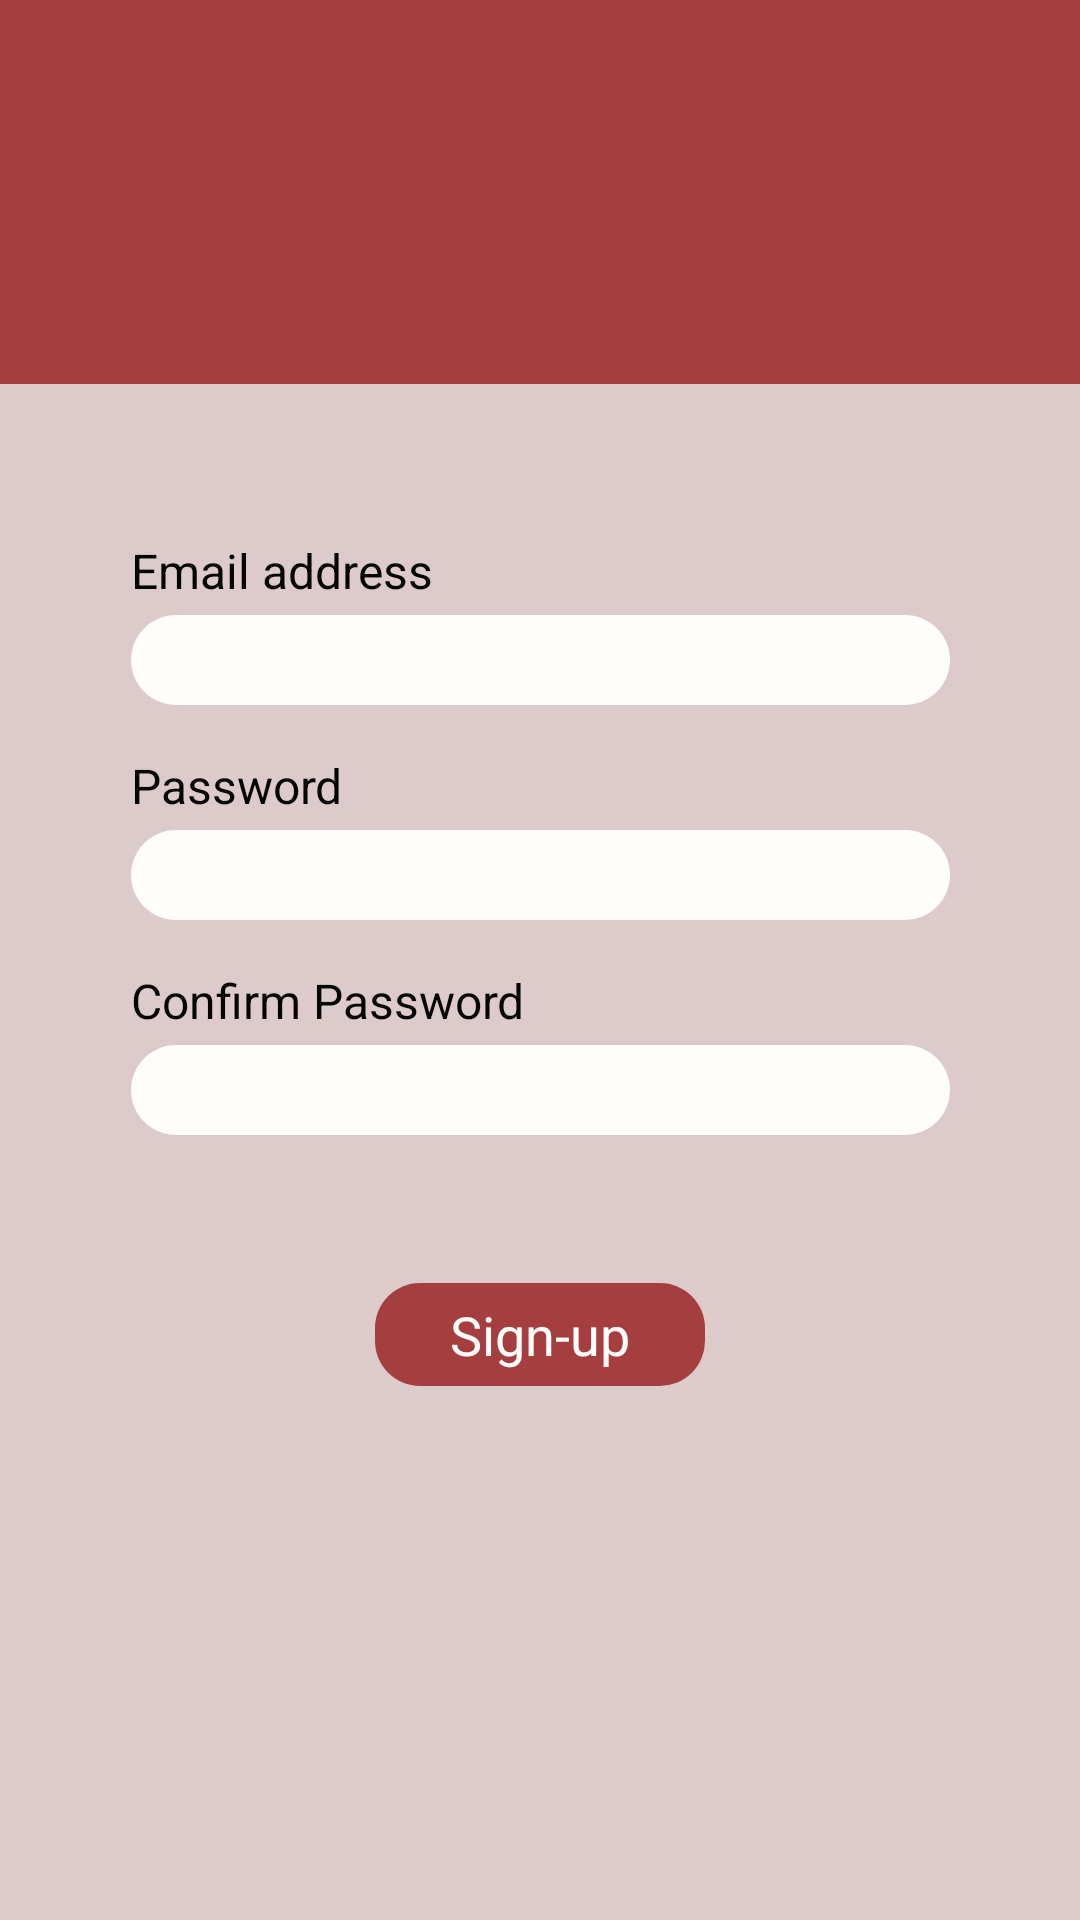

Here is an Android app screen rendered from its layout file. Give the layout XML and the strings, colors and styles it references.
<!-- AndroidManifest.xml: application theme AppTheme -->
<!-- res/layout/activity_signup.xml -->
<?xml version="1.0" encoding="utf-8"?>
<androidx.constraintlayout.widget.ConstraintLayout
    xmlns:android="http://schemas.android.com/apk/res/android"
    xmlns:app="http://schemas.android.com/apk/res-auto"
    xmlns:tools="http://schemas.android.com/tools"
    android:layout_width="match_parent"
    android:layout_height="match_parent">

    <androidx.constraintlayout.widget.Guideline
        android:id="@+id/upper_signUp_guideline"
        android:layout_width="wrap_content"
        android:layout_height="wrap_content"
        android:orientation="horizontal"
        app:layout_constraintGuide_percent="0.2" />

    <ProgressBar
        android:id="@+id/signUp_progressBar"
        style="?android:attr/progressBarStyle"
        android:layout_width="100dp"
        android:layout_height="100dp"
        android:indeterminateTint="@color/red"
        android:visibility="gone"
        app:layout_constraintBottom_toBottomOf="parent"
        app:layout_constraintEnd_toEndOf="parent"
        app:layout_constraintStart_toStartOf="parent"
        app:layout_constraintTop_toTopOf="parent" />

    <androidx.constraintlayout.widget.ConstraintLayout
        android:id="@+id/lowerPart_signUp"
        android:layout_width="match_parent"
        android:layout_height="0dp"
        android:background="@color/bone"
        app:layout_constraintBottom_toBottomOf="parent"
        app:layout_constraintEnd_toEndOf="parent"
        app:layout_constraintHorizontal_bias="1.0"
        app:layout_constraintStart_toStartOf="parent"
        app:layout_constraintTop_toBottomOf="@id/upper_signUp_guideline"
        app:layout_constraintVertical_bias="0.0">

        <androidx.constraintlayout.widget.Guideline
            android:id="@+id/mini_upper_signUp_guideline"
            android:layout_width="wrap_content"
            android:layout_height="wrap_content"
            android:orientation="horizontal"
            app:layout_constraintGuide_percent="0.1" />

        <TextView
            android:id="@+id/email_signUp_textView"
            android:layout_width="wrap_content"
            android:layout_height="wrap_content"
            android:text="@string/emailAdr"
            android:textColor="@color/black"
            android:textSize="16sp"
            app:layout_constraintStart_toStartOf="@+id/email_signUp_editText"
            app:layout_constraintTop_toTopOf="@+id/mini_upper_signUp_guideline" />

        <EditText
            android:id="@+id/email_signUp_editText"
            style="@style/customEditText"
            android:layout_width="wrap_content"
            android:layout_height="30dp"
            android:layout_marginTop="4dp"
            android:inputType="textEmailAddress"
            app:layout_constraintEnd_toEndOf="parent"
            app:layout_constraintHorizontal_bias="0.5"
            app:layout_constraintStart_toStartOf="parent"
            app:layout_constraintTop_toBottomOf="@+id/email_signUp_textView" />

        <TextView
            android:id="@+id/pwd_signUp_textView"
            android:layout_width="wrap_content"
            android:layout_height="wrap_content"
            android:layout_marginTop="16dp"
            android:text="@string/pwd"
            android:textColor="@color/black"
            android:textSize="16sp"
            app:layout_constraintStart_toEndOf="@+id/pwd_signUp_editText"
            app:layout_constraintStart_toStartOf="@+id/pwd_signUp_editText"
            app:layout_constraintTop_toBottomOf="@+id/email_signUp_editText" />

        <EditText
            android:id="@+id/pwd_signUp_editText"
            style="@style/customEditText"
            android:layout_width="wrap_content"
            android:layout_height="30dp"
            android:layout_marginTop="4dp"
            android:inputType="textPassword"
            app:layout_constraintEnd_toEndOf="parent"
            app:layout_constraintHorizontal_bias="0.5"
            app:layout_constraintStart_toStartOf="parent"
            app:layout_constraintTop_toBottomOf="@+id/pwd_signUp_textView" />

        <TextView
            android:id="@+id/pwd_c_signUp_textView"
            android:layout_width="wrap_content"
            android:layout_height="wrap_content"
            android:layout_marginTop="16dp"
            android:text="@string/pwd_c"
            android:textColor="@color/black"
            android:textSize="16sp"
            app:layout_constraintStart_toStartOf="@+id/pwd_signUp_editText"
            app:layout_constraintTop_toBottomOf="@+id/pwd_signUp_editText" />

        <EditText
            android:id="@+id/pwd_c_signUp_editText"
            style="@style/customEditText"
            android:layout_width="wrap_content"
            android:layout_height="30dp"
            android:layout_marginTop="4dp"
            android:inputType="textPassword"
            app:layout_constraintEnd_toEndOf="parent"
            app:layout_constraintHorizontal_bias="0.5"
            app:layout_constraintStart_toStartOf="parent"
            app:layout_constraintTop_toBottomOf="@+id/pwd_c_signUp_textView" />

        <Button
            android:id="@+id/signUpBtn_signUp"
            style="@style/SecondaryButton"
            android:layout_width="wrap_content"
            android:layout_height="wrap_content"
            android:layout_marginTop="40dp"
            android:text="@string/sign_up"
            app:layout_constraintBottom_toBottomOf="parent"
            app:layout_constraintEnd_toEndOf="parent"
            app:layout_constraintStart_toStartOf="parent"
            app:layout_constraintTop_toBottomOf="@+id/pwd_c_signUp_editText"
            app:layout_constraintVertical_bias="0.050" />

    </androidx.constraintlayout.widget.ConstraintLayout>

</androidx.constraintlayout.widget.ConstraintLayout>
<!-- resources referenced by this layout -->
<resources>
  <color name="black">#050505</color>
  <color name="bone">#DDCBCB</color>
  <color name="red">#A53F3F</color>
  <string name="emailAdr">Email address</string>
  <string name="pwd">Password</string>
  <string name="pwd_c">Confirm Password</string>
  <string name="sign_up">Sign-up</string>
  <style name="SecondaryButton" parent="@style/PrimaryButton">
          <item name="android:backgroundTint">@color/red</item>
          <item name="android:textColor">@color/white</item>
      </style>
  <style name="customEditText" parent="Widget.AppCompat.EditText">
          <item name="android:background">@drawable/layout_rounded_edittext</item>
          <item name="android:ems">13</item>
          <item name="android:layout_height">30dp</item>
          <item name="android:paddingStart">15dp</item>
      </style>
  <style name="AppTheme" parent="Theme.AppCompat.Light.NoActionBar">
          <item name="colorPrimary">@color/red</item>
          
          <item name="colorAccent">@color/black</item>
  
          <item name="android:windowBackground">@color/red</item>
  
          <item name="buttonStyle">@style/PrimaryButton</item>
          <item name="editTextStyle">@style/customEditText</item>
          
  
          <item name="progressBarStyle">@style/customProgressBar</item>
      </style>
  <style name="PrimaryButton" parent="android:style/Widget.Button">
          <item name="android:background">@drawable/layout_rounded_buttons</item>
          <item name="android:backgroundTint">@color/bone</item>
          <item name="android:textColor">@color/black</item>
          <item name="android:textSize">18sp</item>
          <item name="android:paddingTop">5dp</item>
          <item name="android:paddingBottom">5dp</item>
          <item name="android:paddingLeft">25dp</item>
          <item name="android:paddingRight">25dp</item>
      </style>
  <color name="white">#FFFCFC</color>
  <!-- drawable layout_rounded_edittext (drawable) -->
  <?xml version="1.0" encoding="utf-8"?>
  <shape xmlns:android="http://schemas.android.com/apk/res/android"
      android:shape="rectangle"
      android:padding="10dp">
      <solid android:color="@color/white" />
      <corners
          android:bottomRightRadius="15dp"
          android:bottomLeftRadius="15dp"
          android:topLeftRadius="15dp"
          android:topRightRadius="15dp" />
  </shape>
  <style name="customProgressBar" parent="Widget.AppCompat.ProgressBar">
          <item name="android:layout_height">100dp</item>
          <item name="android:layout_width">100dp</item>
          <item name="android:indeterminateTint">@color/white</item>
          <item name="android:visibility">gone</item>
      </style>
  <!-- drawable layout_rounded_buttons (drawable) -->
  <?xml version="1.0" encoding="utf-8"?>
  <shape xmlns:android="http://schemas.android.com/apk/res/android"
      android:shape="rectangle"
      android:padding="10dp">
      
      <corners
          android:bottomRightRadius="15dp"
          android:bottomLeftRadius="15dp"
          android:topLeftRadius="15dp"
          android:topRightRadius="15dp" />
  </shape>
</resources>
